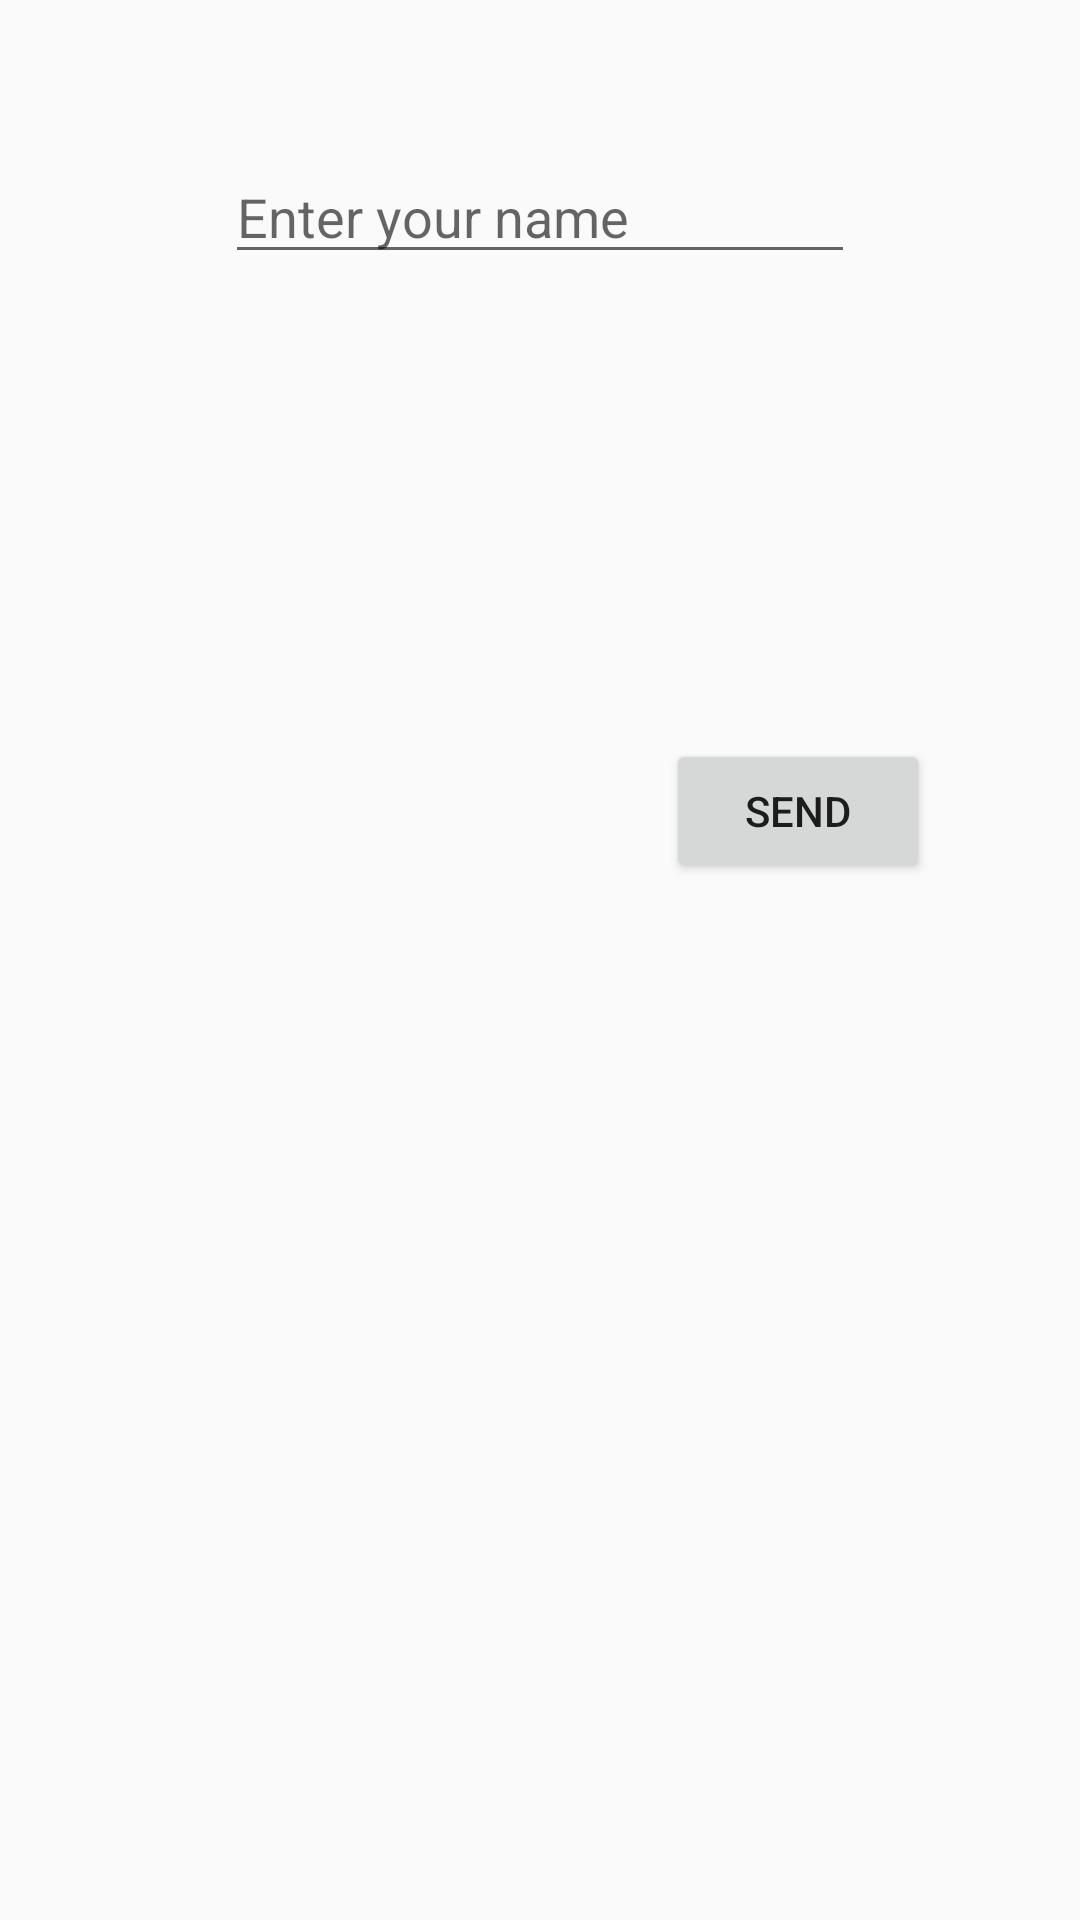

Produce the Android XML layout that renders to this screen, including the resource entries it uses.
<!-- AndroidManifest.xml: application theme Theme.SWELab -->
<!-- res/layout/activity_main.xml -->
<?xml version="1.0" encoding="utf-8"?>
<android.support.constraint.ConstraintLayout xmlns:android="http://schemas.android.com/apk/res/android"
    xmlns:app="http://schemas.android.com/apk/res-auto"
    xmlns:tools="http://schemas.android.com/tools"
    android:layout_width="match_parent"
    android:layout_height="match_parent"
    tools:context=".MainActivity">

    <EditText
        android:id="@+id/send_text_id"
        android:layout_width="wrap_content"
        android:layout_height="wrap_content"
        android:layout_marginStart="98dp"
        android:layout_marginTop="50dp"
        android:layout_marginEnd="98dp"
        android:layout_marginBottom="81dp"
        android:ems="10"
        android:hint="Enter your name"
        android:inputType="textPersonName"
        app:layout_constraintBottom_toTopOf="@+id/send_button_id"
        app:layout_constraintEnd_toEndOf="parent"
        app:layout_constraintStart_toStartOf="parent"
        app:layout_constraintTop_toTopOf="parent" />

    <Button
        android:id="@+id/send_button_id"
        android:layout_width="wrap_content"
        android:layout_height="wrap_content"
        android:layout_marginTop="155dp"
        android:layout_marginEnd="50dp"
        android:text="Send"
        app:layout_constraintEnd_toEndOf="parent"
        app:layout_constraintTop_toBottomOf="@+id/send_text_id" />
</android.support.constraint.ConstraintLayout>
<!-- resources referenced by this layout -->
<resources>
  <style name="Theme.SWELab" parent="Theme.AppCompat.Light.DarkActionBar">
          
          <item name="colorPrimary">@color/purple_500</item>
          <item name="colorPrimaryDark">@color/purple_700</item>
          <item name="colorAccent">@color/teal_200</item>
          
      </style>
  <!-- not gathered from this repository: default colours our renderer supplied (Android Studio template values) -->
  <color name="purple_500">#FF6200EE</color>
  <color name="purple_700">#FF3700B3</color>
  <color name="teal_200">#FF03DAC5</color>
</resources>
